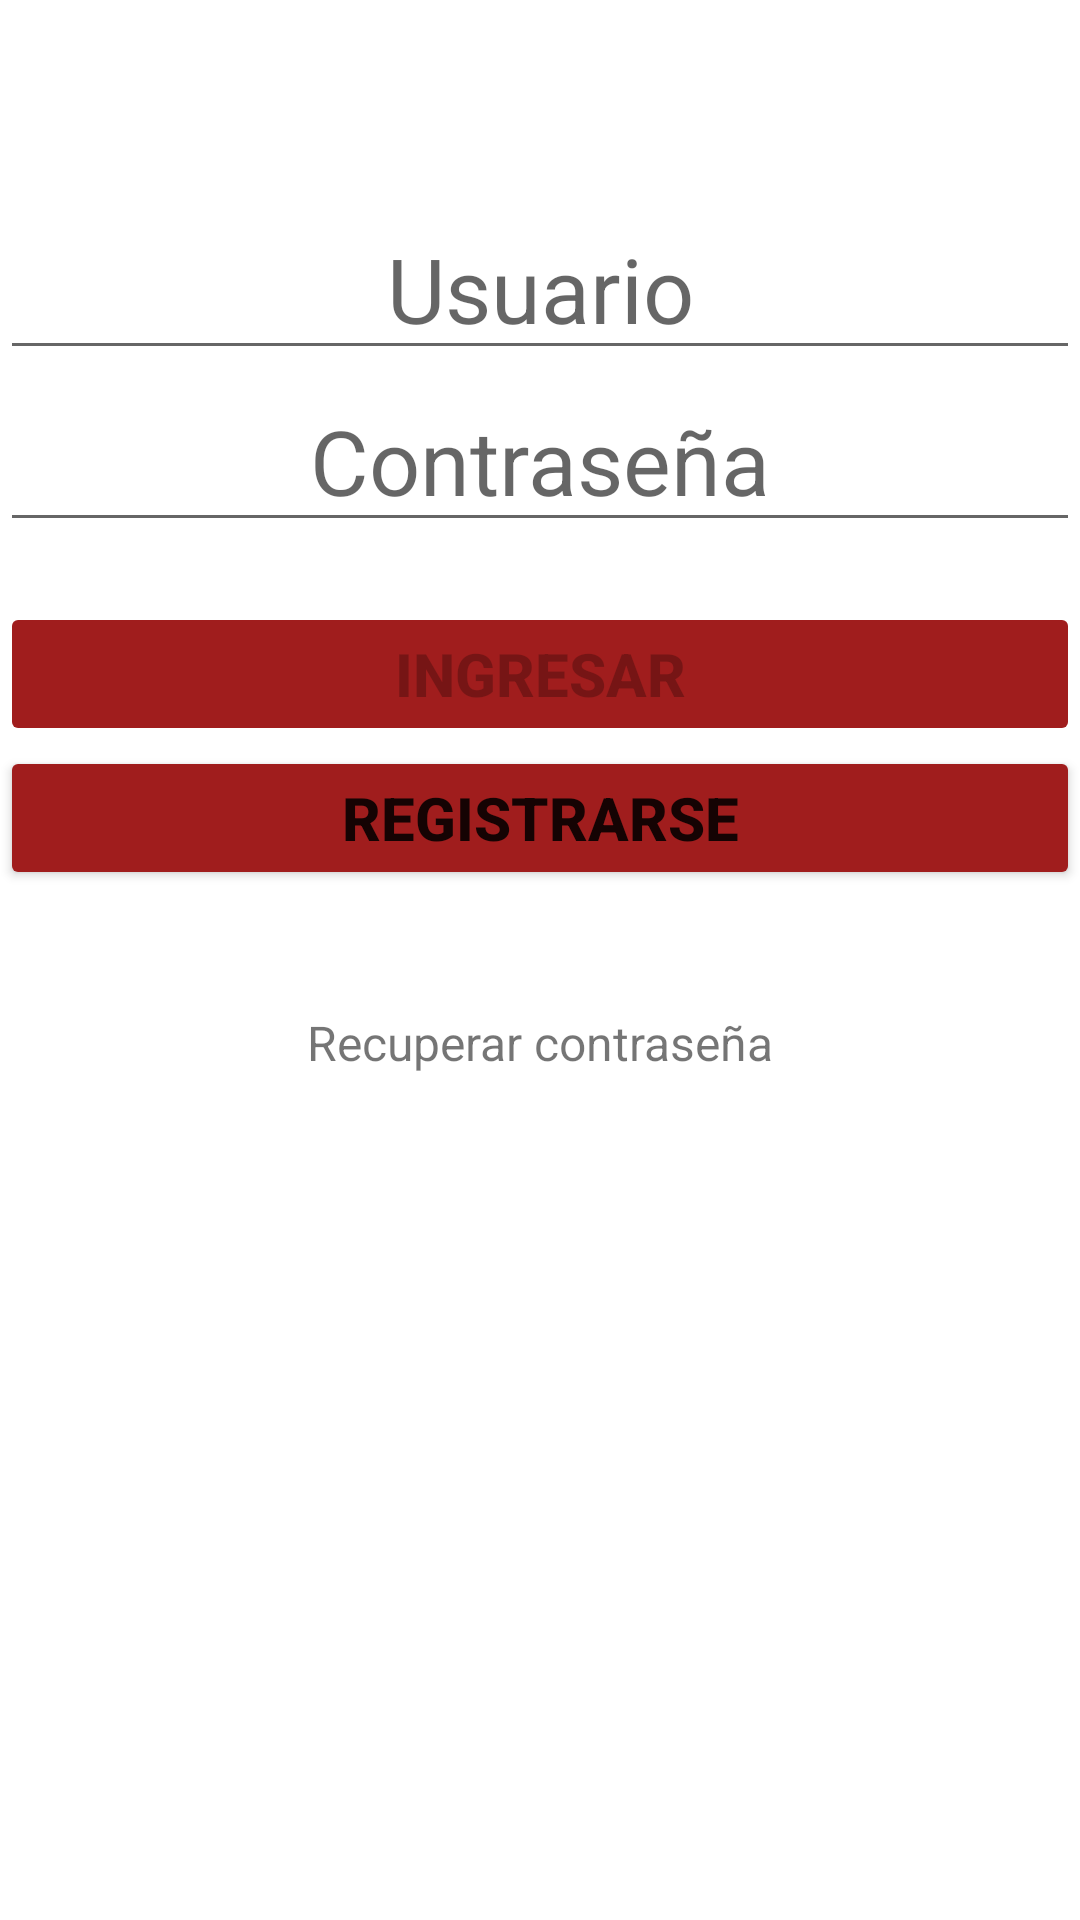

Here is an Android app screen rendered from its layout file. Give the layout XML and the strings, colors and styles it references.
<!-- AndroidManifest.xml: application theme Theme.AppG16 -->
<!-- res/layout/activity_main.xml -->
<?xml version="1.0" encoding="utf-8"?>
<androidx.constraintlayout.widget.ConstraintLayout xmlns:android="http://schemas.android.com/apk/res/android"
    xmlns:app="http://schemas.android.com/apk/res-auto"
    xmlns:tools="http://schemas.android.com/tools"
    android:id="@+id/cllogin"
    android:layout_width="match_parent"
    android:layout_height="match_parent"
    android:background="#00F49393"
    tools:context=".ui.MainActivity">

    <LinearLayout
        android:id="@+id/linearLayout"
        android:layout_width="0dp"
        android:layout_height="wrap_content"
        android:layout_marginTop="16dp"
        android:gravity="center"
        android:orientation="vertical"
        app:layout_constraintBottom_toBottomOf="parent"
        app:layout_constraintEnd_toEndOf="parent"
        app:layout_constraintHorizontal_bias="1.0"
        app:layout_constraintStart_toStartOf="parent"
        app:layout_constraintTop_toTopOf="parent"
        app:layout_constraintVertical_bias="0.0">

        <ImageView
            android:id="@+id/imageView2"
            android:layout_width="match_parent"
            android:layout_height="wrap_content"
            android:scaleType="centerInside"
            app:layout_constraintBottom_toTopOf="@+id/linearLayout"
            app:layout_constraintEnd_toEndOf="@id/et_usuario"
            app:layout_constraintStart_toStartOf="parent"
            app:layout_constraintTop_toTopOf="parent"
            app:srcCompat="@drawable/logo_app" />

        <Space
            android:layout_width="match_parent"
            android:layout_height="50dp" />


        <EditText
            android:id="@+id/et_usuario"
            android:layout_width="match_parent"
            android:layout_height="wrap_content"
            android:layout_gravity="center"
            android:ems="10"
            android:foregroundGravity="center"
            android:gravity="center"
            android:hint="Usuario"
            android:inputType="textEmailAddress"
            android:textSize="30sp" />

        <EditText
            android:id="@+id/et_clave"
            android:layout_width="match_parent"
            android:layout_height="wrap_content"
            android:ems="10"
            android:gravity="center"
            android:hint="Contraseña"
            android:inputType="textPassword"
            android:textSize="30sp" />

        <Space
            android:layout_width="match_parent"
            android:layout_height="20dp" />

        <Button
            android:id="@+id/a1_b_ingresar"
            android:layout_width="match_parent"
            android:layout_height="wrap_content"
            android:gravity="clip_horizontal|center"
            android:onClick="login"
            android:text="Ingresar"
            android:enabled="false"
            android:textSize="20sp"
            android:textStyle="bold"
            app:backgroundTint="#A01D1D" />

        <Button
            android:id="@+id/a1_b_registrarse"
            android:layout_width="match_parent"
            android:layout_height="wrap_content"
            android:onClick="registrar"
            android:text="Registrarse"
            android:textSize="20sp"
            android:textStyle="bold"
            app:backgroundTint="#A01D1D" />

        <Space
            android:layout_width="match_parent"
            android:layout_height="20dp" />

        <TextView
            android:id="@+id/tv_recuperar_contraseña"
            android:layout_width="match_parent"
            android:layout_height="wrap_content"
            android:gravity="center"
            android:onClick="recuperar_contraseña"
            android:paddingTop="20dp"
            android:text="Recuperar contraseña"
            android:textSize="16sp" />


    </LinearLayout>

</androidx.constraintlayout.widget.ConstraintLayout>
<!-- resources referenced by this layout -->
<resources>
  <style name="Theme.AppG16" parent="Theme.MaterialComponents.DayNight.DarkActionBar">
          
          <item name="colorPrimary">@color/purple_500</item>
          <item name="colorPrimaryVariant">@color/purple_700</item>
          <item name="colorOnPrimary">@color/white</item>
          
          <item name="colorSecondary">@color/teal_200</item>
          <item name="colorSecondaryVariant">@color/teal_700</item>
          <item name="colorOnSecondary">@color/black</item>
          
          <item name="android:statusBarColor" tools:targetApi="l">?attr/colorPrimaryVariant</item>
          
      </style>
  <color name="purple_500">#FFA01D1D</color>
  <color name="purple_700">#A01D1D</color>
  <color name="white">#FFFFFFFF</color>
  <color name="teal_200">#FF03DAC5</color>
  <color name="teal_700">#FF018786</color>
  <color name="black">#FF000000</color>
</resources>
